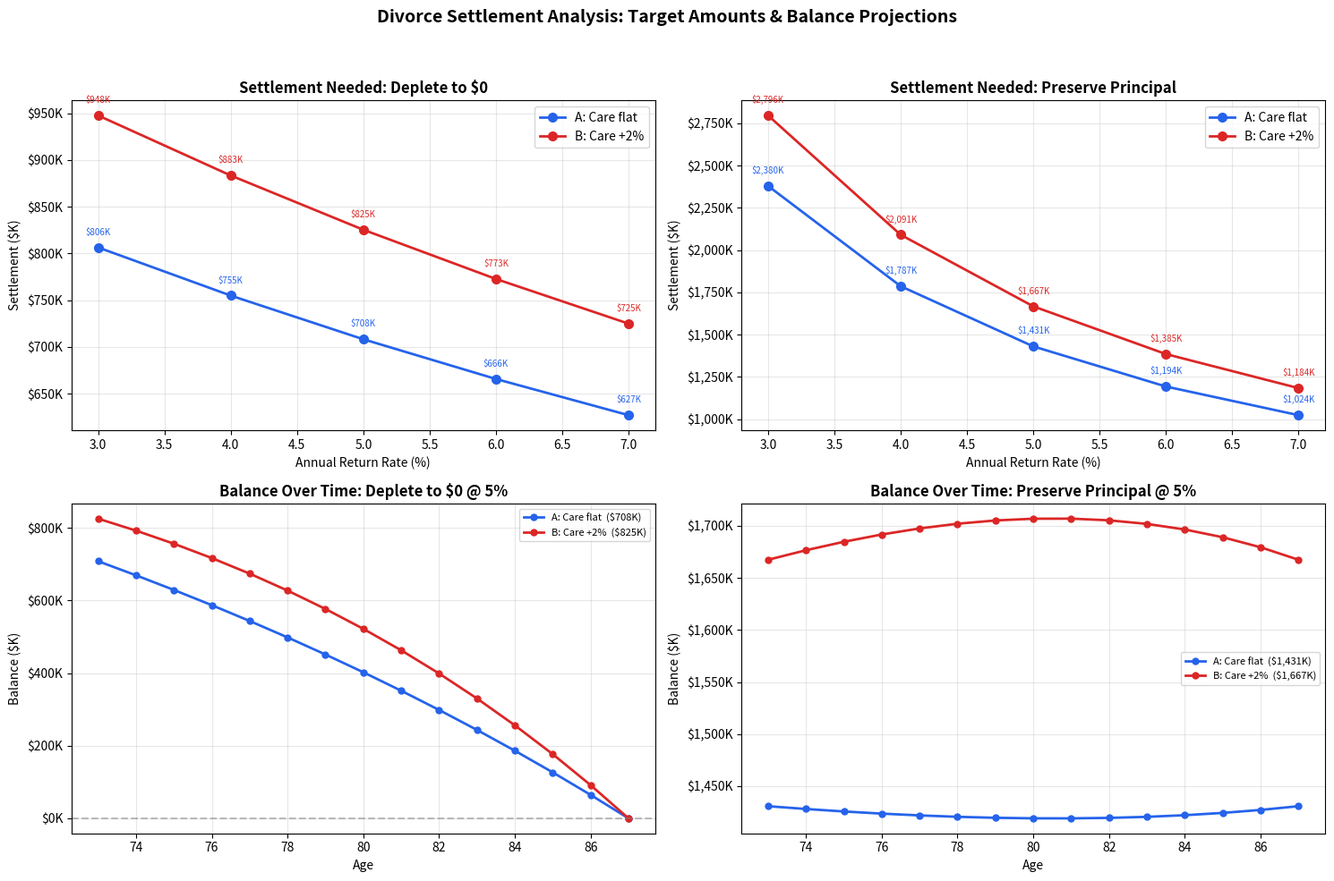

Reproduce this figure in Python. (Note: this script raises an exception after producing the figure.)
#!/usr/bin/env python3
"""
Divorce Settlement Retirement Forecaster — Dinner Version
=========================================================
How much does she need from the settlement to make it to 87?

Two balance modes:
  DEPLETE   → balance hits $0 at age 87
  PRESERVE  → balance is fully intact at age 87

Two expense scenarios:
  A → Memory care stays flat at $8,000/mo
  B → Memory care increases 2% per year

Multiple return rates: 3%, 4%, 5%, 6%, 7%
"""

import matplotlib
matplotlib.use("Agg")
import matplotlib.pyplot as plt
import matplotlib.ticker as ticker

# ── Configuration ────────────────────────────────────────────

CURRENT_AGE = 73
END_AGE     = 87
YEARS       = END_AGE - CURRENT_AGE  # 14

RETURN_RATES = [0.03, 0.04, 0.05, 0.06, 0.07]

INCOME = [
    {"name": "Social Security",  "annual": 21_600, "growth": 0.025},
    {"name": "Pension",          "annual":  4_404, "growth": 0.00},
]

EXPENSES_A = [
    {"name": "Memory Care",   "annual": 96_000, "growth": 0.00},
    {"name": "Prescriptions", "annual":  2_160, "growth": 0.03},
    {"name": "Storage Unit",  "annual":  1_560, "growth": 0.03},
    {"name": "Personal",      "annual":    500, "growth": 0.00},
]

EXPENSES_B = [
    {"name": "Memory Care",   "annual": 96_000, "growth": 0.02},
    {"name": "Prescriptions", "annual":  2_160, "growth": 0.03},
    {"name": "Storage Unit",  "annual":  1_560, "growth": 0.03},
    {"name": "Personal",      "annual":    500, "growth": 0.00},
]

SCENARIOS = {
    "A: Care flat":  EXPENSES_A,
    "B: Care +2%":   EXPENSES_B,
}

# ── Math ─────────────────────────────────────────────────────

def flow_at_year(items, y):
    """Total cash flow for a list of items at year y (0-indexed)."""
    return sum(item["annual"] * (1 + item["growth"]) ** y for item in items)


def net_deficits(years):
    """Return dict of scenario_name → list of annual deficits."""
    result = {}
    for name, expenses in SCENARIOS.items():
        result[name] = [
            flow_at_year(expenses, y) - flow_at_year(INCOME, y)
            for y in range(years)
        ]
    return result


def solve_settlement(deficits, r, mode="deplete"):
    """
    Solve for starting balance B.

    After n years:  B·(1+r)^n − Σ d_i·(1+r)^(n−i) = end_balance

    deplete:   end_balance = 0  →  B = Σ d_i / (1+r)^i
    preserve:  end_balance = B  →  B = Σ d_i·(1+r)^(n−i) / ((1+r)^n − 1)
    """
    n = len(deficits)
    if mode == "deplete":
        return sum(d / (1 + r) ** (i + 1) for i, d in enumerate(deficits))
    else:
        fv = sum(d * (1 + r) ** (n - 1 - i) for i, d in enumerate(deficits))
        denom = (1 + r) ** n - 1
        return fv / denom if denom != 0 else float("inf")


def project(starting_balance, income, expenses, r, years, start_age):
    """Year-by-year projection → list of row dicts."""
    rows = []
    bal = starting_balance
    for y in range(years):
        inc = flow_at_year(income, y)
        exp = flow_at_year(expenses, y)
        ret = bal * r
        bal = bal + ret + inc - exp
        rows.append({
            "age":      start_age + y,
            "income":   inc,
            "expenses": exp,
            "returns":  ret,
            "net":      inc + ret - exp,
            "balance":  bal,
        })
    return rows

# ── Display helpers ──────────────────────────────────────────

W = 78  # output width

def banner(text):
    print(f"\n{'=' * W}")
    print(f"  {text}")
    print(f"{'=' * W}")


def section(text):
    print(f"\n  {text}")
    print(f"  {'-' * (W - 4)}")

# ── Main ─────────────────────────────────────────────────────

def main():
    banner(f"DIVORCE SETTLEMENT FORECASTER  ·  Age {CURRENT_AGE} → {END_AGE}  ({YEARS} years)")

    # ── Year-1 snapshot ──────────────────────────────────────
    section("YEAR 1 SNAPSHOT (age 73)")
    y1_inc = flow_at_year(INCOME, 0)
    print(f"  {'Income':.<40} ${y1_inc:>12,.0f}")
    for item in INCOME:
        print(f"    {item['name']:.<38} ${item['annual']:>12,.0f}")
    print()
    for sc_name, expenses in SCENARIOS.items():
        y1_exp = flow_at_year(expenses, 0)
        print(f"  Expenses ({sc_name})")
        for item in expenses:
            print(f"    {item['name']:.<38} ${item['annual']:>12,.0f}")
        print(f"  {'Total expenses':.<40} ${y1_exp:>12,.0f}")
        print(f"  {'Annual deficit':.<40} ${y1_exp - y1_inc:>12,.0f}")
        print()

    # ── Target settlement matrix ─────────────────────────────
    all_deficits = net_deficits(YEARS)

    for mode, label in [("deplete", "DEPLETE TO $0 AT 87"),
                        ("preserve", "PRESERVE 100% OF PRINCIPAL")]:
        banner(f"TARGET SETTLEMENT  —  {label}")
        # header
        hdr = f"  {'Scenario':<18}"
        for r in RETURN_RATES:
            hdr += f"  {r*100:.0f}% return"
        print(hdr)
        print(f"  {'-' * (W - 4)}")

        for sc_name, defs in all_deficits.items():
            row = f"  {sc_name:<18}"
            for r in RETURN_RATES:
                t = solve_settlement(defs, r, mode)
                row += f"  ${t:>9,.0f}"
            print(row)

    # ── Detailed year-by-year tables ─────────────────────────
    detail_rate = 0.05
    for mode, label in [("deplete", "DEPLETE"), ("preserve", "PRESERVE")]:
        for sc_name, expenses in SCENARIOS.items():
            defs = all_deficits[sc_name]
            target = solve_settlement(defs, detail_rate, mode)

            banner(f"YEAR-BY-YEAR  ·  {label}  ·  {sc_name}  ·  {detail_rate*100:.0f}% return")
            print(f"  Starting settlement: ${target:>14,.0f}")
            print()
            print(f"  {'Age':<5} {'Income':>10} {'Expenses':>10}"
                  f" {'Returns':>10} {'Net':>11} {'Balance':>14}")
            print(f"  {'-' * (W - 4)}")

            rows = project(target, INCOME, expenses, detail_rate, YEARS, CURRENT_AGE)
            for row in rows:
                print(f"  {row['age']:<5}"
                      f" ${row['income']:>9,.0f}"
                      f" ${row['expenses']:>9,.0f}"
                      f" ${row['returns']:>9,.0f}"
                      f" ${row['net']:>10,.0f}"
                      f" ${row['balance']:>13,.0f}")

    # ── Charts ───────────────────────────────────────────────
    fig, axes = plt.subplots(2, 2, figsize=(15, 10))
    fig.suptitle(
        "Divorce Settlement Analysis: Target Amounts & Balance Projections",
        fontsize=14, fontweight="bold", y=0.98,
    )
    colors = ["#2563eb", "#dc2626"]

    for col, (mode, mode_label) in enumerate(
        [("deplete", "Deplete to $0"), ("preserve", "Preserve Principal")]
    ):
        # Row 0: target settlement vs return rate
        ax = axes[0][col]
        for i, (sc_name, defs) in enumerate(all_deficits.items()):
            targets = [solve_settlement(defs, r, mode) for r in RETURN_RATES]
            ax.plot(
                [r * 100 for r in RETURN_RATES],
                [t / 1000 for t in targets],
                "o-", color=colors[i], label=sc_name, linewidth=2, markersize=7,
            )
            for x, y in zip([r * 100 for r in RETURN_RATES], targets):
                ax.annotate(f"${y/1000:,.0f}K", (x, y / 1000),
                            textcoords="offset points", xytext=(0, 10),
                            ha="center", fontsize=7, color=colors[i])
        ax.set_title(f"Settlement Needed: {mode_label}", fontweight="bold")
        ax.set_xlabel("Annual Return Rate (%)")
        ax.set_ylabel("Settlement ($K)")
        ax.legend()
        ax.grid(True, alpha=0.3)
        ax.yaxis.set_major_formatter(
            ticker.FuncFormatter(lambda x, _: f"${x:,.0f}K")
        )

        # Row 1: balance over time at 5%
        ax = axes[1][col]
        for i, (sc_name, expenses) in enumerate(SCENARIOS.items()):
            defs = all_deficits[sc_name]
            target = solve_settlement(defs, 0.05, mode)
            rows = project(target, INCOME, expenses, 0.05, YEARS, CURRENT_AGE)
            ages = [CURRENT_AGE] + [r["age"] + 1 for r in rows]
            bals = [target] + [r["balance"] for r in rows]
            ax.plot(
                ages, [b / 1000 for b in bals],
                "o-", color=colors[i], linewidth=2, markersize=5,
                label=f"{sc_name}  (${target/1000:,.0f}K)",
            )
        if mode == "deplete":
            ax.axhline(y=0, color="gray", linestyle="--", alpha=0.5)
        ax.set_title(f"Balance Over Time: {mode_label} @ 5%", fontweight="bold")
        ax.set_xlabel("Age")
        ax.set_ylabel("Balance ($K)")
        ax.legend(fontsize=8)
        ax.grid(True, alpha=0.3)
        ax.yaxis.set_major_formatter(
            ticker.FuncFormatter(lambda x, _: f"${x:,.0f}K")
        )

    plt.tight_layout(rect=[0, 0, 1, 0.95])
    chart_path = "/home/user/PBIVIEWER/settlement_analysis_dinner.png"
    plt.savefig(chart_path, dpi=150, bbox_inches="tight")
    plt.close()

    print(f"\n  Chart saved → settlement_analysis_dinner.png")
    banner("DONE — Happy Valentine's Day!")


if __name__ == "__main__":
    main()
